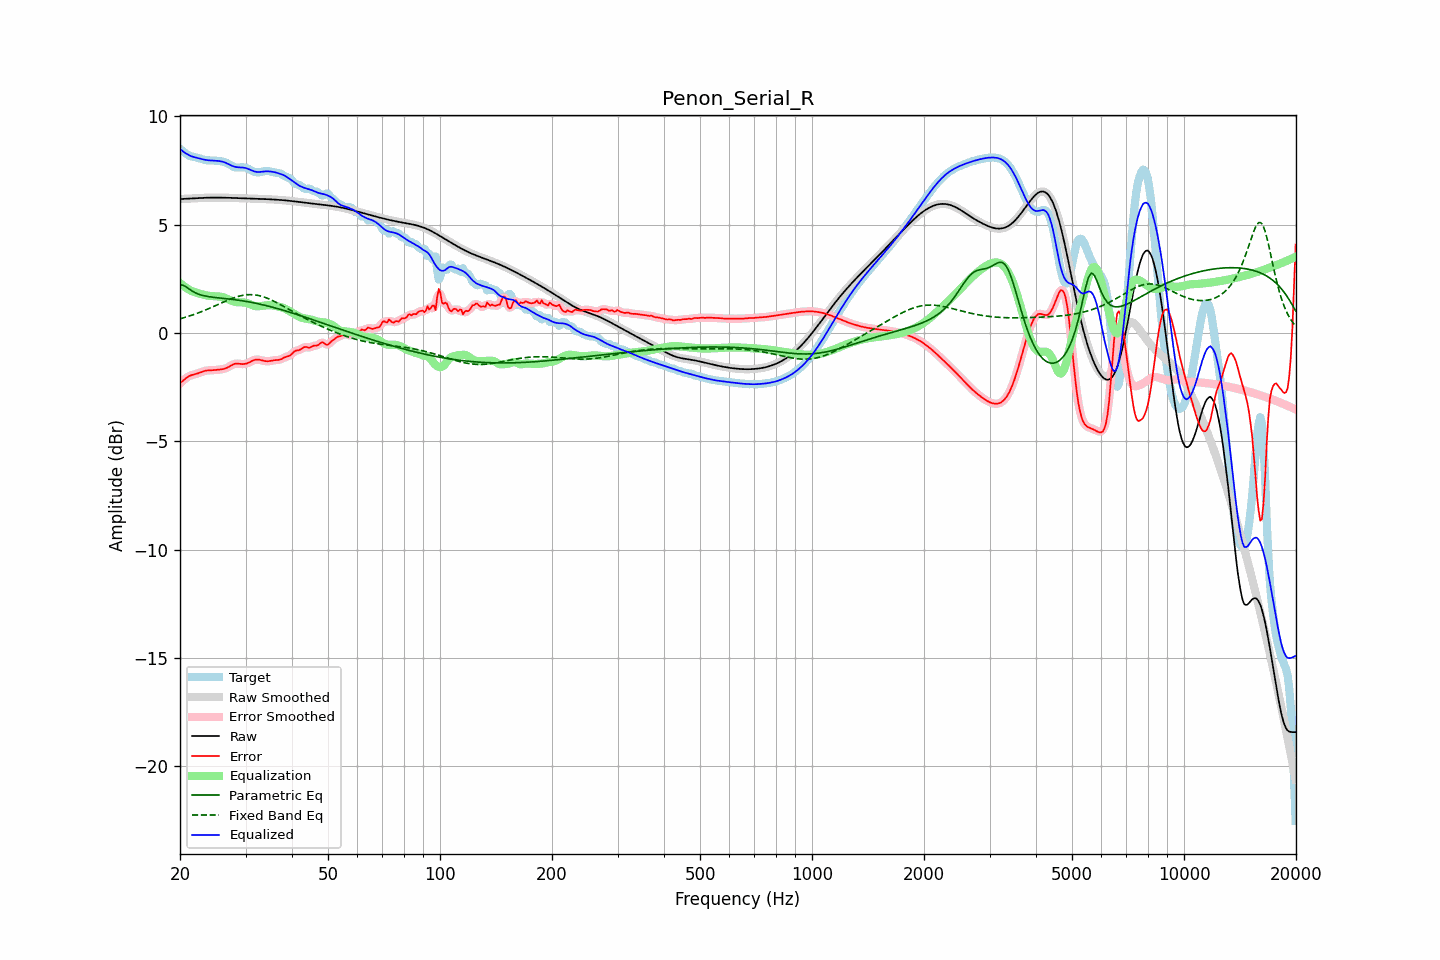

Source data for this figure (header and first rows):
frequency, raw, error, smoothed, error_smoothed, equalization, parametric_eq, fixed_band_eq, equalized_raw, equalized_smoothed, target
20.00, 6.19, -2.32, 6.19, -2.32, 2.31, 2.23, 0.66, 8.50, 8.50, 8.51
20.20, 6.19, -2.26, 6.19, -2.25, 2.25, 2.22, 0.68, 8.44, 8.44, 8.45
20.40, 6.20, -2.19, 6.20, -2.19, 2.19, 2.21, 0.70, 8.38, 8.38, 8.39
20.61, 6.20, -2.12, 6.20, -2.13, 2.13, 2.17, 0.72, 8.33, 8.33, 8.32
20.81, 6.20, -2.06, 6.20, -2.07, 2.08, 2.12, 0.75, 8.28, 8.28, 8.27
21.02, 6.21, -2.02, 6.21, -2.01, 2.03, 2.07, 0.77, 8.24, 8.24, 8.22
21.23, 6.21, -1.97, 6.21, -1.98, 1.99, 2.02, 0.79, 8.20, 8.20, 8.18
21.44, 6.21, -1.95, 6.21, -1.95, 1.95, 1.97, 0.82, 8.17, 8.17, 8.16
21.66, 6.22, -1.92, 6.22, -1.92, 1.92, 1.92, 0.84, 8.14, 8.14, 8.14
21.87, 6.22, -1.90, 6.22, -1.90, 1.90, 1.88, 0.87, 8.12, 8.12, 8.13
22.09, 6.23, -1.88, 6.23, -1.88, 1.87, 1.84, 0.90, 8.10, 8.10, 8.11
22.31, 6.23, -1.86, 6.23, -1.86, 1.85, 1.81, 0.92, 8.08, 8.08, 8.09
22.54, 6.24, -1.84, 6.24, -1.83, 1.83, 1.78, 0.95, 8.06, 8.06, 8.07
22.76, 6.24, -1.81, 6.24, -1.81, 1.80, 1.76, 0.98, 8.04, 8.04, 8.05
22.99, 6.24, -1.78, 6.24, -1.78, 1.78, 1.74, 1.01, 8.03, 8.03, 8.02
23.22, 6.25, -1.76, 6.25, -1.76, 1.76, 1.72, 1.04, 8.01, 8.01, 8.00
23.45, 6.25, -1.74, 6.25, -1.74, 1.75, 1.71, 1.07, 7.99, 7.99, 7.99
23.69, 6.25, -1.73, 6.25, -1.73, 1.73, 1.69, 1.10, 7.98, 7.98, 7.98
23.92, 6.25, -1.72, 6.25, -1.72, 1.72, 1.68, 1.13, 7.98, 7.98, 7.97
24.16, 6.25, -1.72, 6.25, -1.72, 1.71, 1.67, 1.17, 7.97, 7.97, 7.97
24.40, 6.26, -1.71, 6.26, -1.71, 1.71, 1.66, 1.20, 7.96, 7.97, 7.97
24.65, 6.26, -1.71, 6.26, -1.71, 1.71, 1.65, 1.23, 7.96, 7.96, 7.97
24.89, 6.26, -1.70, 6.26, -1.70, 1.70, 1.64, 1.27, 7.96, 7.96, 7.96
25.14, 6.26, -1.70, 6.26, -1.70, 1.70, 1.63, 1.30, 7.95, 7.95, 7.95
25.39, 6.26, -1.69, 6.26, -1.69, 1.69, 1.63, 1.33, 7.95, 7.95, 7.94
25.65, 6.25, -1.68, 6.25, -1.68, 1.68, 1.62, 1.37, 7.94, 7.94, 7.93
25.91, 6.25, -1.67, 6.25, -1.67, 1.67, 1.61, 1.40, 7.92, 7.92, 7.92
26.16, 6.25, -1.66, 6.25, -1.66, 1.65, 1.60, 1.43, 7.90, 7.90, 7.91
26.43, 6.25, -1.64, 6.25, -1.64, 1.62, 1.59, 1.47, 7.87, 7.87, 7.89
26.69, 6.25, -1.61, 6.25, -1.61, 1.59, 1.59, 1.50, 7.84, 7.84, 7.86
26.96, 6.25, -1.57, 6.25, -1.57, 1.56, 1.58, 1.53, 7.81, 7.81, 7.82
27.23, 6.24, -1.53, 6.24, -1.53, 1.53, 1.57, 1.56, 7.77, 7.77, 7.77
27.50, 6.24, -1.48, 6.24, -1.49, 1.49, 1.56, 1.59, 7.74, 7.74, 7.73
27.77, 6.24, -1.45, 6.24, -1.45, 1.47, 1.55, 1.62, 7.71, 7.71, 7.69
28.05, 6.24, -1.42, 6.24, -1.42, 1.44, 1.54, 1.64, 7.68, 7.68, 7.66
28.33, 6.24, -1.41, 6.23, -1.41, 1.43, 1.53, 1.67, 7.67, 7.67, 7.65
28.62, 6.23, -1.41, 6.23, -1.41, 1.42, 1.52, 1.69, 7.66, 7.66, 7.64
28.90, 6.23, -1.42, 6.23, -1.42, 1.42, 1.51, 1.71, 7.65, 7.65, 7.65
29.19, 6.23, -1.43, 6.23, -1.43, 1.42, 1.50, 1.73, 7.65, 7.65, 7.65
29.48, 6.22, -1.43, 6.22, -1.43, 1.42, 1.49, 1.74, 7.64, 7.64, 7.66
29.78, 6.22, -1.43, 6.22, -1.43, 1.41, 1.48, 1.76, 7.63, 7.63, 7.65
30.08, 6.22, -1.41, 6.22, -1.41, 1.40, 1.46, 1.76, 7.61, 7.61, 7.63
30.38, 6.22, -1.39, 6.22, -1.39, 1.37, 1.45, 1.77, 7.59, 7.59, 7.61
30.68, 6.21, -1.36, 6.21, -1.36, 1.35, 1.44, 1.78, 7.56, 7.56, 7.57
30.99, 6.21, -1.32, 6.21, -1.32, 1.32, 1.42, 1.78, 7.53, 7.53, 7.53
31.30, 6.21, -1.28, 6.21, -1.28, 1.29, 1.41, 1.77, 7.50, 7.50, 7.49
31.61, 6.21, -1.25, 6.21, -1.25, 1.26, 1.40, 1.77, 7.47, 7.47, 7.45
31.93, 6.20, -1.23, 6.20, -1.23, 1.25, 1.38, 1.76, 7.45, 7.45, 7.43
32.24, 6.20, -1.22, 6.20, -1.22, 1.24, 1.37, 1.75, 7.44, 7.44, 7.42
32.57, 6.20, -1.22, 6.20, -1.23, 1.24, 1.35, 1.73, 7.44, 7.44, 7.42
32.89, 6.20, -1.24, 6.20, -1.24, 1.25, 1.33, 1.72, 7.44, 7.44, 7.44
33.22, 6.19, -1.26, 6.19, -1.26, 1.26, 1.32, 1.70, 7.45, 7.45, 7.45
33.55, 6.19, -1.28, 6.19, -1.28, 1.27, 1.30, 1.67, 7.46, 7.46, 7.47
33.89, 6.19, -1.29, 6.19, -1.29, 1.28, 1.28, 1.65, 7.47, 7.47, 7.48
34.23, 6.18, -1.30, 6.18, -1.30, 1.29, 1.26, 1.62, 7.47, 7.47, 7.48
34.57, 6.18, -1.30, 6.18, -1.30, 1.29, 1.24, 1.59, 7.47, 7.47, 7.48
34.92, 6.18, -1.29, 6.18, -1.29, 1.29, 1.22, 1.56, 7.46, 7.46, 7.47
35.27, 6.17, -1.27, 6.17, -1.27, 1.28, 1.21, 1.52, 7.45, 7.45, 7.45
35.62, 6.17, -1.26, 6.17, -1.26, 1.27, 1.19, 1.49, 7.44, 7.44, 7.43
35.97, 6.16, -1.25, 6.16, -1.25, 1.26, 1.17, 1.45, 7.43, 7.43, 7.41
... 635 more rows
